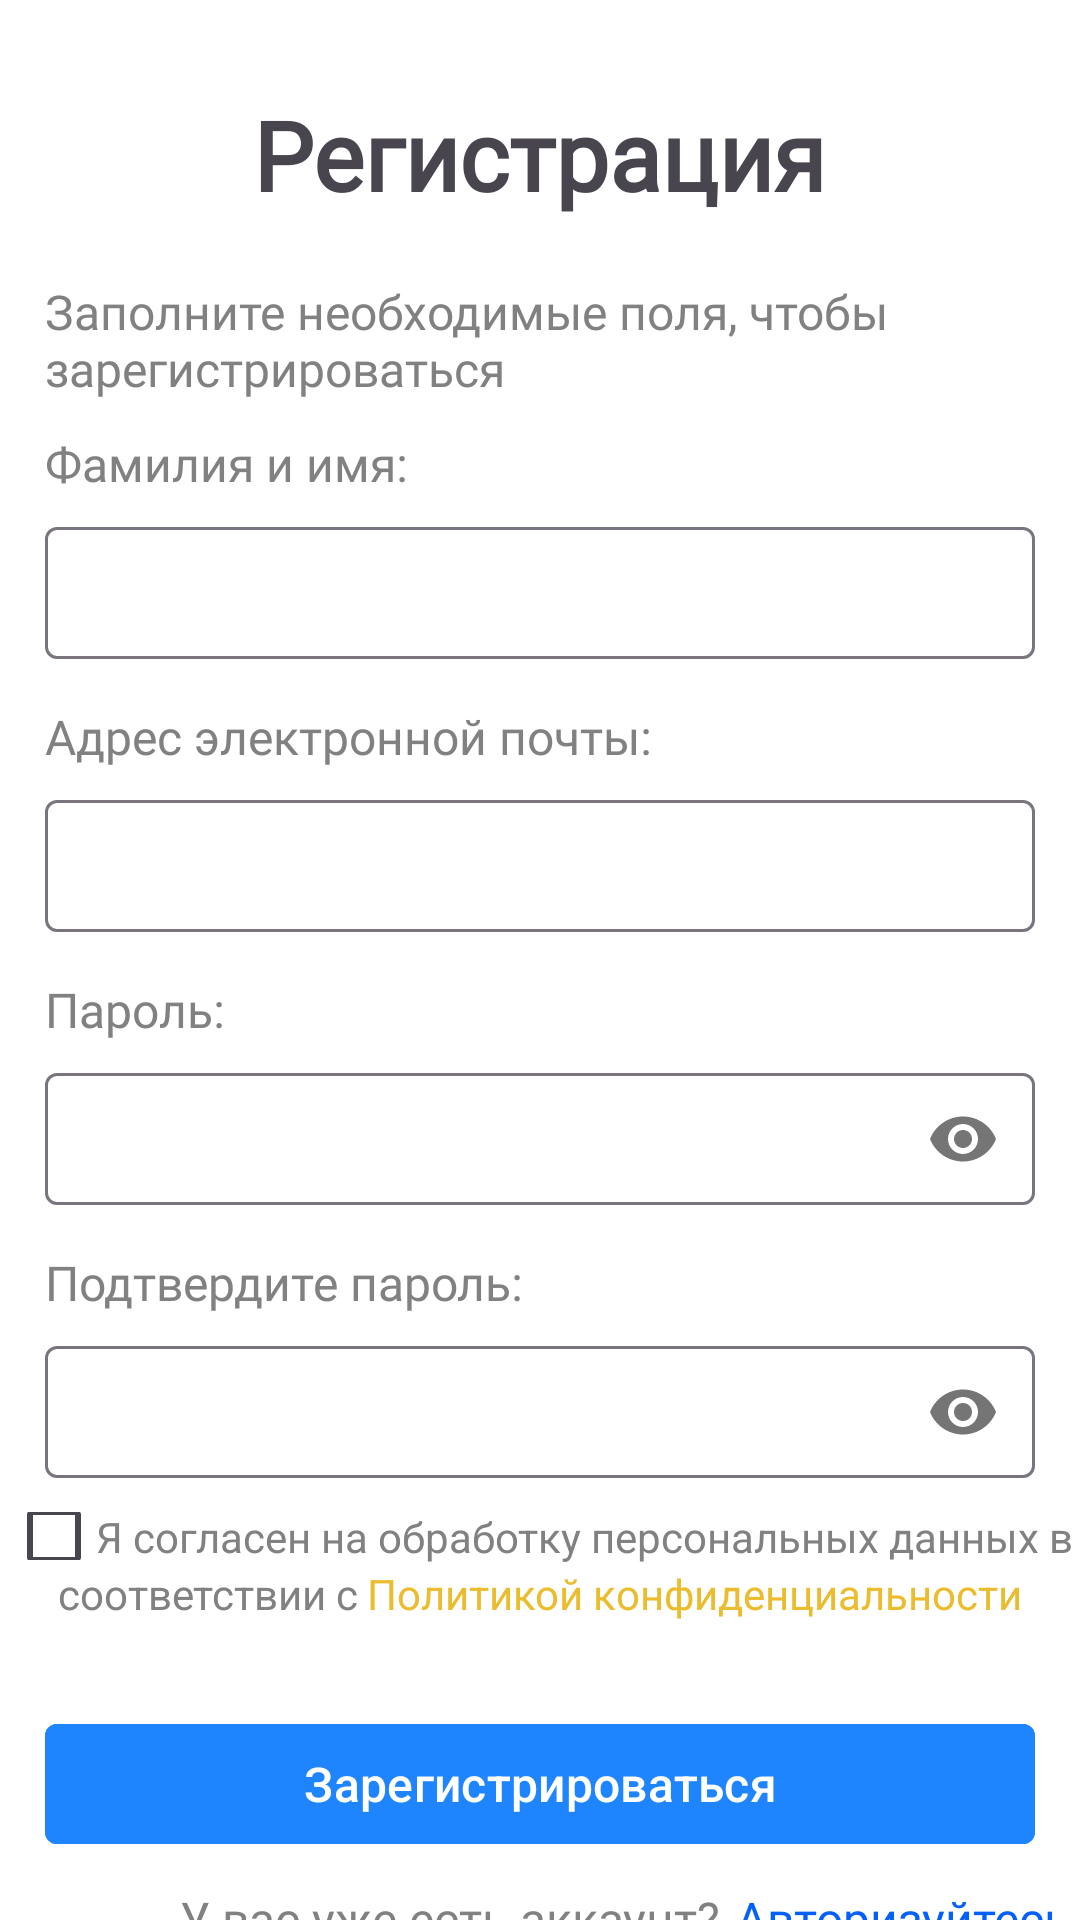

The Android layout XML behind this screen, and the referenced resources:
<!-- AndroidManifest.xml: application theme Theme.EducationProject2024 -->
<!-- res/layout/activity_registration.xml -->
<?xml version="1.0" encoding="utf-8"?>
<LinearLayout xmlns:android="http://schemas.android.com/apk/res/android"
    xmlns:app="http://schemas.android.com/apk/res-auto"
    xmlns:tools="http://schemas.android.com/tools"
    android:id="@+id/main"
    android:layout_width="match_parent"
    android:layout_height="match_parent"
    android:orientation="vertical"
    android:background="@color/white"
    tools:context=".activities.RegistrationActivity">

    <TextView
        android:layout_width="wrap_content"
        android:layout_height="wrap_content"
        android:layout_gravity="center"
        android:fontFamily="@font/roboto"
        android:textSize="32sp"
        android:textStyle="bold"
        android:layout_marginTop="30dp"
        android:text="Регистрация" />

    <TextView
        android:layout_width="wrap_content"
        android:layout_height="wrap_content"
        android:fontFamily="@font/roboto"
        android:textColor="@color/gray"
        android:textSize="16sp"
        android:layout_marginStart="15dp"
        android:layout_marginTop="20dp"
        android:text="Заполните необходимые поля, чтобы зарегистрироваться" />

    <TextView
        android:layout_width="wrap_content"
        android:layout_height="wrap_content"
        android:fontFamily="@font/roboto"
        android:textColor="@color/gray"
        android:textSize="16sp"
        android:layout_marginStart="15dp"
        android:layout_marginTop="10dp"
        android:text="Фамилия и имя:" />

    <com.google.android.material.textfield.TextInputLayout
        android:id="@+id/registrationSurnameAndName"
        android:layout_width="match_parent"
        android:layout_height="wrap_content"
        android:layout_marginTop="5dp"
        android:layout_marginLeft="15dp"
        android:layout_marginRight="15dp"
        android:layout_marginBottom="10dp" >

        <com.google.android.material.textfield.TextInputEditText
            android:layout_width="match_parent"
            android:layout_height="44dp"
            android:textSize="14sp"
            android:paddingTop="10dp"
            android:textColor="@color/gray"
            android:fontFamily="@font/roboto" />

    </com.google.android.material.textfield.TextInputLayout>

    <TextView
        android:layout_width="wrap_content"
        android:layout_height="wrap_content"
        android:fontFamily="@font/roboto"
        android:textColor="@color/gray"
        android:textSize="16sp"
        android:layout_marginStart="15dp"
        android:layout_marginTop="5dp"
        android:text="Адрес электронной почты:" />

    <com.google.android.material.textfield.TextInputLayout
        android:id="@+id/registrationEmailAddress"
        android:layout_width="match_parent"
        android:layout_height="wrap_content"
        android:layout_marginTop="5dp"
        android:layout_marginLeft="15dp"
        android:layout_marginRight="15dp"
        android:layout_marginBottom="10dp" >

        <com.google.android.material.textfield.TextInputEditText
            android:layout_width="match_parent"
            android:layout_height="44dp"
            android:textSize="14sp"
            android:paddingTop="10dp"
            android:textColor="@color/gray"
            android:fontFamily="@font/roboto" />

    </com.google.android.material.textfield.TextInputLayout>

    <TextView
        android:layout_width="wrap_content"
        android:layout_height="wrap_content"
        android:fontFamily="@font/roboto"
        android:textColor="@color/gray"
        android:textSize="16sp"
        android:layout_marginStart="15dp"
        android:layout_marginTop="5dp"
        android:text="Пароль:" />

    <com.google.android.material.textfield.TextInputLayout
        android:id="@+id/registrationPassword"
        android:layout_width="match_parent"
        android:layout_height="wrap_content"
        android:layout_marginTop="5dp"
        android:layout_marginLeft="15dp"
        android:layout_marginRight="15dp"
        android:layout_marginBottom="10dp"
        app:passwordToggleEnabled="true">

        <com.google.android.material.textfield.TextInputEditText
            android:layout_width="match_parent"
            android:layout_height="44dp"
            android:textSize="14sp"
            android:paddingTop="10dp"
            android:inputType="textPassword"
            android:textColor="@color/gray"
            android:fontFamily="@font/roboto" />

    </com.google.android.material.textfield.TextInputLayout>

    <TextView
        android:layout_width="wrap_content"
        android:layout_height="wrap_content"
        android:fontFamily="@font/roboto"
        android:textColor="@color/gray"
        android:textSize="16sp"
        android:layout_marginStart="15dp"
        android:layout_marginTop="5dp"
        android:text="Подтвердите пароль:" />

    <com.google.android.material.textfield.TextInputLayout
        android:id="@+id/registrationPasswordConfirm"
        android:layout_width="match_parent"
        android:layout_height="wrap_content"
        android:layout_marginTop="5dp"
        android:layout_marginLeft="15dp"
        android:layout_marginRight="15dp"
        android:layout_marginBottom="10dp"
        app:passwordToggleEnabled="true">

        <com.google.android.material.textfield.TextInputEditText
            android:layout_width="match_parent"
            android:layout_height="44dp"
            android:textSize="14sp"
            android:paddingTop="10dp"
            android:inputType="textPassword"
            android:textColor="@color/gray"
            android:fontFamily="@font/roboto" />

    </com.google.android.material.textfield.TextInputLayout>

    <LinearLayout
        android:layout_width="match_parent"
        android:layout_height="wrap_content"
        android:gravity="center"
        android:orientation="horizontal">

        <androidx.appcompat.widget.AppCompatCheckBox
            android:id="@+id/privacyPolicyCheckBox"
            android:layout_width="30dp"
            android:layout_height="16dp"/>

        <TextView
            android:layout_width="wrap_content"
            android:layout_height="wrap_content"
            android:textSize="14sp"
            android:textColor="@color/gray"
            android:text="Я согласен на обработку персональных данных в" />

    </LinearLayout>

    <LinearLayout
        android:layout_width="wrap_content"
        android:layout_height="wrap_content"
        android:layout_gravity="center"
        android:orientation="horizontal">

        <TextView
            android:layout_width="match_parent"
            android:layout_height="wrap_content"
            android:gravity="center"
            android:text="соответствии с "
            android:textColor="@color/gray"
            android:textSize="14sp" />

        <TextView
            android:onClick="policyPrivacyOpen"
            android:layout_width="wrap_content"
            android:layout_height="wrap_content"
            android:gravity="center"
            android:text="Политикой конфиденциальности"
            android:textColor="@color/yellow"
            android:textSize="14sp" />

    </LinearLayout>

    <com.google.android.material.button.MaterialButton
        android:id="@+id/button_registration"
        android:layout_width="match_parent"
        android:layout_height="wrap_content"
        android:layout_marginRight="15dp"
        android:layout_marginLeft="15dp"
        android:layout_marginTop="30dp"
        app:cornerRadius="4dp"
        android:backgroundTint="@color/blue2"
        android:textSize="16sp"
        android:text="Зарегистрироваться" />

    <LinearLayout
        android:layout_width="match_parent"
        android:layout_height="wrap_content"
        android:layout_gravity="center"
        android:orientation="horizontal">

        <TextView
            android:layout_width="wrap_content"
            android:layout_height="wrap_content"
            android:layout_marginStart="60dp"
            android:layout_marginTop="10dp"
            android:fontFamily="@font/roboto"
            android:text="У вас уже есть аккаунт?"
            android:textColor="@color/gray"
            android:textSize="16sp" />

        <TextView
            android:onClick="LoginFromRegistration"
            android:layout_width="wrap_content"
            android:layout_height="wrap_content"
            android:layout_marginStart="5dp"
            android:layout_marginTop="10dp"
            android:fontFamily="@font/roboto"
            android:text="Авторизуйтесь"
            android:textColor="@color/blue"
            android:textSize="16sp" />
    </LinearLayout>

</LinearLayout>
<!-- resources referenced by this layout -->
<resources>
  <color name="blue">#0560FA</color>
  <color name="blue2">#1E85FF</color>
  <color name="gray">#818181</color>
  <color name="white">#FFFFFFFF</color>
  <color name="yellow">#EBBC2E</color>
  <style name="Theme.EducationProject2024" parent="Base.Theme.EducationProject2024" />
  <style name="Base.Theme.EducationProject2024" parent="Theme.Material3.DayNight.NoActionBar">
          
          
      </style>
</resources>
